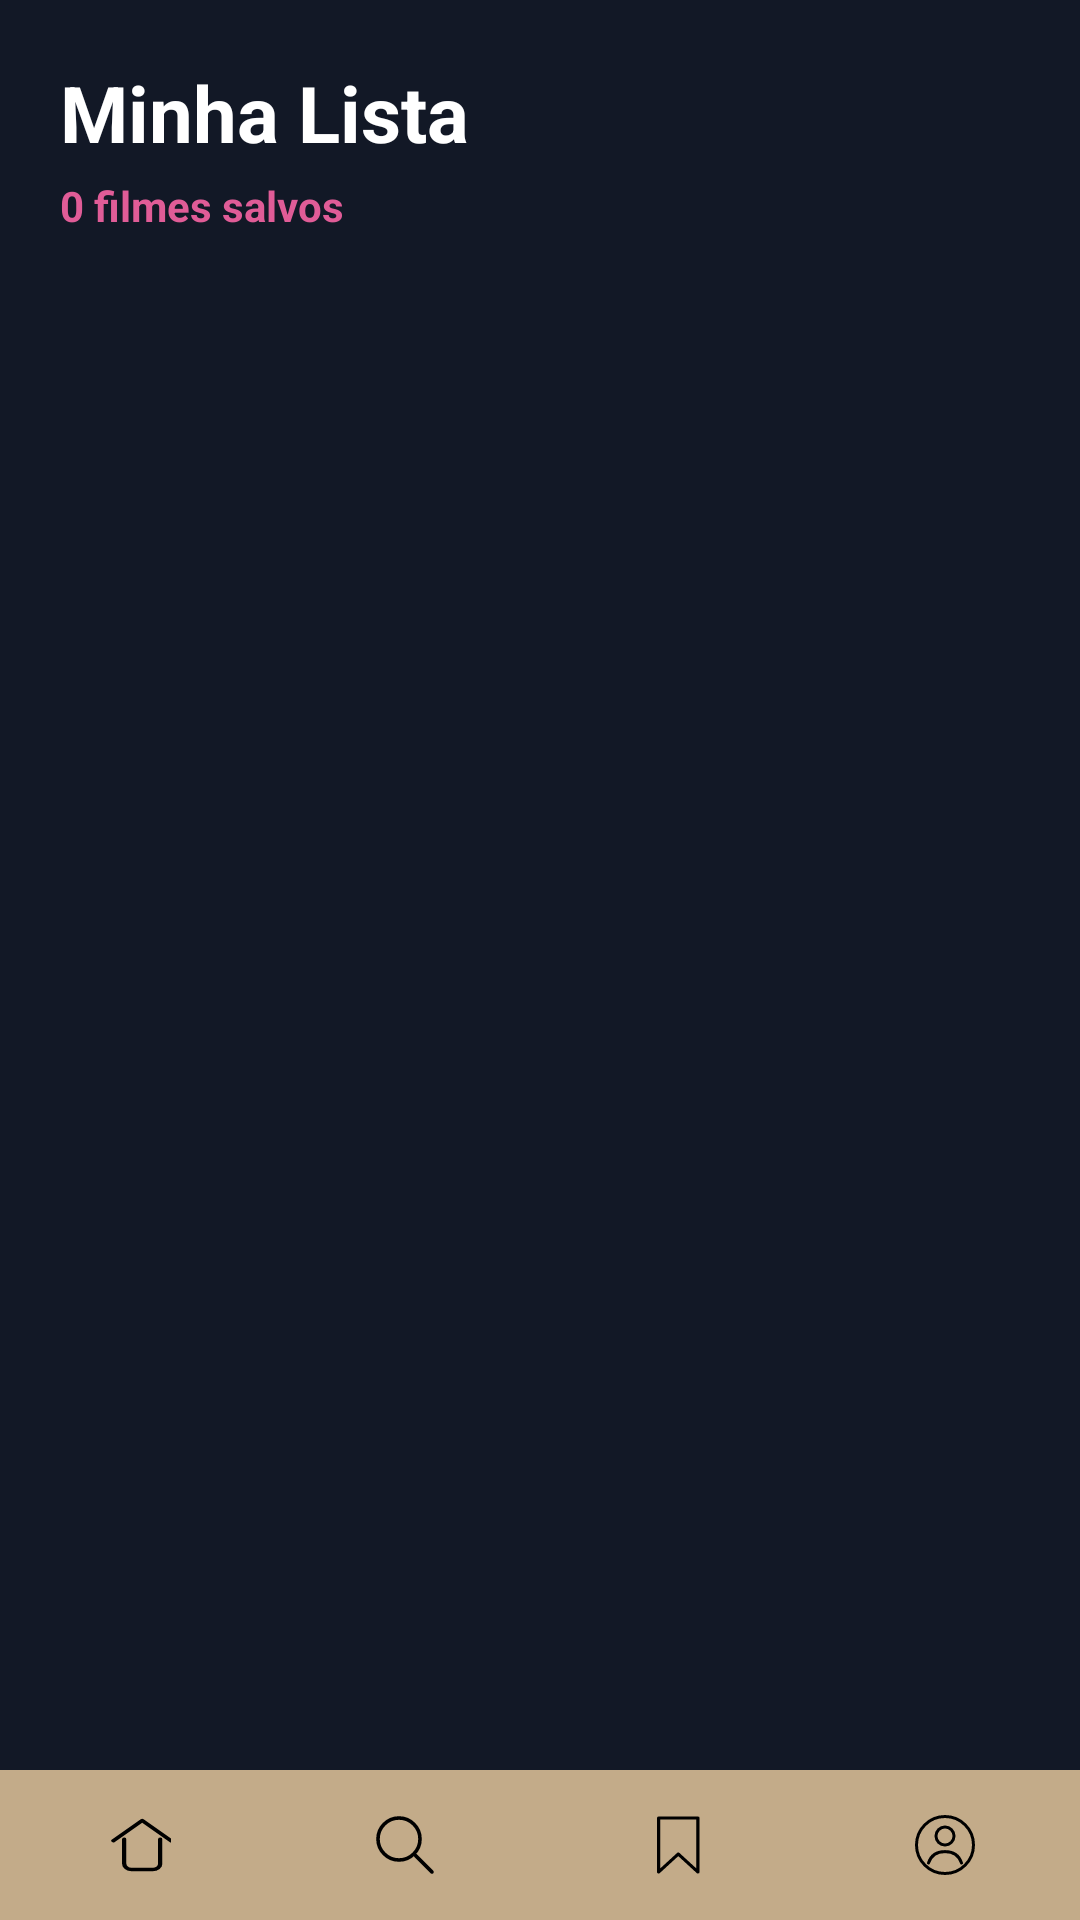

Reconstruct the res/layout file that produces this screen, plus the resources it refers to.
<!-- AndroidManifest.xml: application theme Theme.RollView -->
<!-- res/layout/activity_favorite.xml -->
<?xml version="1.0" encoding="utf-8"?>
<androidx.constraintlayout.widget.ConstraintLayout
    xmlns:android="http://schemas.android.com/apk/res/android"
    xmlns:app="http://schemas.android.com/apk/res-auto"
    xmlns:tools="http://schemas.android.com/tools"
    android:layout_width="match_parent"
    android:layout_height="match_parent"
    android:background="#121826">

    <LinearLayout
        android:id="@+id/headerContainer"
        android:layout_width="match_parent"
        android:layout_height="wrap_content"
        android:orientation="vertical"
        android:padding="20dp"
        app:layout_constraintTop_toTopOf="parent">

        <TextView
            android:layout_width="wrap_content"
            android:layout_height="wrap_content"
            android:text="Minha Lista"
            android:textColor="#FFFFFF"
            android:textSize="26sp"
            android:textStyle="bold"
            android:layout_marginBottom="4dp" />

        <TextView
            android:id="@+id/txtContagem"
            android:layout_width="wrap_content"
            android:layout_height="wrap_content"
            android:text="0 filmes salvos"
            android:textColor="#E05C97"
            android:textSize="14sp"
            android:textStyle="bold" /> 

    </LinearLayout>

    <androidx.recyclerview.widget.RecyclerView
        android:id="@+id/recyclerFavorites"
        android:layout_width="0dp"
        android:layout_height="0dp"
        android:paddingHorizontal="16dp"
        android:clipToPadding="false"
        app:layout_constraintTop_toBottomOf="@id/headerContainer"
        app:layout_constraintBottom_toTopOf="@id/navbar"
        app:layout_constraintStart_toStartOf="parent"
        app:layout_constraintEnd_toEndOf="parent"
        tools:listitem="@layout/item_favorite" />

    <include
        android:id="@+id/navbar"
        layout="@layout/navbar"
        android:layout_width="0dp"
        android:layout_height="wrap_content"
        app:layout_constraintStart_toStartOf="parent"
        app:layout_constraintEnd_toEndOf="parent"
        app:layout_constraintBottom_toBottomOf="parent"/>


</androidx.constraintlayout.widget.ConstraintLayout>
<!-- res/layout/item_favorite.xml (included above) -->
<?xml version="1.0" encoding="utf-8"?>
<androidx.cardview.widget.CardView xmlns:android="http://schemas.android.com/apk/res/android"
    xmlns:app="http://schemas.android.com/apk/res-auto"
    android:layout_width="match_parent"
    android:layout_height="wrap_content"
    android:layout_marginBottom="12dp"
    app:cardBackgroundColor="#1E1E1E"
    app:cardCornerRadius="12dp"
    app:cardElevation="0dp">

    <LinearLayout
        android:layout_width="match_parent"
        android:layout_height="120dp"
        android:orientation="horizontal"
        android:padding="10dp">

        <androidx.cardview.widget.CardView
            android:layout_width="80dp"
            android:layout_height="match_parent"
            app:cardCornerRadius="8dp">
            <ImageView
                android:id="@+id/imgFavPoster"
                android:layout_width="match_parent"
                android:layout_height="match_parent"
                android:scaleType="centerCrop" />
        </androidx.cardview.widget.CardView>

        <LinearLayout
            android:layout_width="match_parent"
            android:layout_height="match_parent"
            android:layout_marginStart="16dp"
            android:gravity="center_vertical"
            android:orientation="vertical">

            <TextView
                android:id="@+id/txtFavTitle"
                android:layout_width="wrap_content"
                android:layout_height="wrap_content"
                android:textColor="#FFFFFF"
                android:textSize="16sp"
                android:textStyle="bold" />

            <TextView
                android:id="@+id/txtFavInfo"
                android:layout_width="wrap_content"
                android:layout_height="wrap_content"
                android:textColor="#888888"
                android:textSize="13sp"
                android:layout_marginTop="4dp" />

            <RatingBar
                style="?android:attr/ratingBarStyleSmall"
                android:layout_width="wrap_content"
                android:layout_height="wrap_content"
                android:progressTint="#E05C97"
                android:rating="4.5"
                android:layout_marginTop="8dp" />
        </LinearLayout>
    </LinearLayout>
</androidx.cardview.widget.CardView>
<!-- res/layout/navbar.xml (included above) -->
<?xml version="1.0" encoding="utf-8"?>
<com.google.android.material.bottomnavigation.BottomNavigationView
    xmlns:android="http://schemas.android.com/apk/res/android"
    xmlns:app="http://schemas.android.com/apk/res-auto"
    android:id="@+id/navbar"
    android:layout_width="match_parent"
    android:layout_height="wrap_content"
    android:layout_alignParentBottom="true"
    android:minHeight="50dp"
    android:background="@color/main_beige"
    app:itemIconTint="@color/black"
    app:itemTextColor="@color/black"
    app:labelVisibilityMode="unlabeled"
    app:menu="@menu/bottom_menu"
    app:itemActiveIndicatorStyle="@null" />
<!-- resources referenced by this layout -->
<resources>
  <color name="black">#FF000000</color>
  <color name="main_beige">#c3ab89</color>
  <style name="Theme.RollView" parent="Base.Theme.RollView" />
  <style name="Base.Theme.RollView" parent="Theme.Material3.DayNight.NoActionBar">
          
          
      </style>
</resources>
